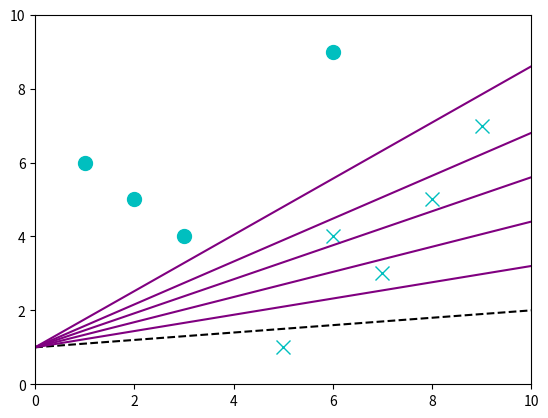

Write the Python code that produced this figure. (Note: this script raises an exception after producing the figure.)
#Anirvan's perceptron. First Attempt. Does not create images for animation

import sys
import os
import numpy as np
from numpy import random as rad
from numpy import array

import matplotlib.pyplot as plt

min = 0
max = 10

## -- Preparing Canvas
plt.clf()
fig = plt.figure()
ax = fig.add_subplot(111)
axes = plt.gca()
axes.set_xlim([0,10])
axes.set_ylim([0,10])
plt.draw()

def graph_expected(formula, min, max):
    x = np.linspace(min, max, 200)
    y = eval(formula)
    plt.plot(x,y, color = "black",linestyle = 'dashed')

def graph_LEARNED(formula, min, max):
    x = np.linspace(min, max, 200)
    y = eval(formula)
    plt.plot(x,y, color = "purple",linestyle = 'solid')   

def main():
        N = 9 #number of training points in data set
        x = [6, 1, 3, 2, 5, 6, 7, 8, 9] #training data set
        y = [9, 6, 4, 5, 1, 4, 3, 5, 7]
        label = [-1, -1, -1, -1, 1, 1, 1, 1, 1]; #labels for data, or teaching set

        for i in range(0,N):
            if label[i] == 1:
                ax.plot(x[i], y[i], "c.",  marker ='x', ms=10)
            else:
                ax.plot(x[i], y[i], "c.",  marker ='o', ms=10)

        m = [0.1, 1] #m are my weigts
        learning_rate = 0.01
        learning_rate_b = 0.0002
        max_attempts = 10

        graph_expected("x*{} + {}".format(m[0],m[1]), min, max) #plot initial guess line

        for i in range(0,N):
            attempts = 1
            classification = 0 #initialize

            while classification == 0 and attempts < max_attempts:
                y_calc = m[0]*x[i]+m[1]

                if y_calc < y[i]:
                    perceptron_output = -1
                else:
                    perceptron_output = 1

                if perceptron_output*label[i] == 1:
                    classification = 1 #good classification
                else:
                    classification = 0 #bad classification

                if classification == 0:
                    m[0] = m[0] + learning_rate*(label[i]-perceptron_output)*x[i]
                    m[1] = m[1] + learning_rate_b*(label[i]-perceptron_output)
                    graph_LEARNED("x*{} + {}".format(m[0] ,m[1]), min, max)
                attempts = attempts + 1
                if attempts == max_attempts:
                    print("I give up with point",i)

        #mag_w = np.sqrt((dotproduct(w,w,3)))

        print (m)

main()
#plt.show()
fig = plt.figure(2)
fig.savefig('Plots/1.png', bbox_inches='tight')
